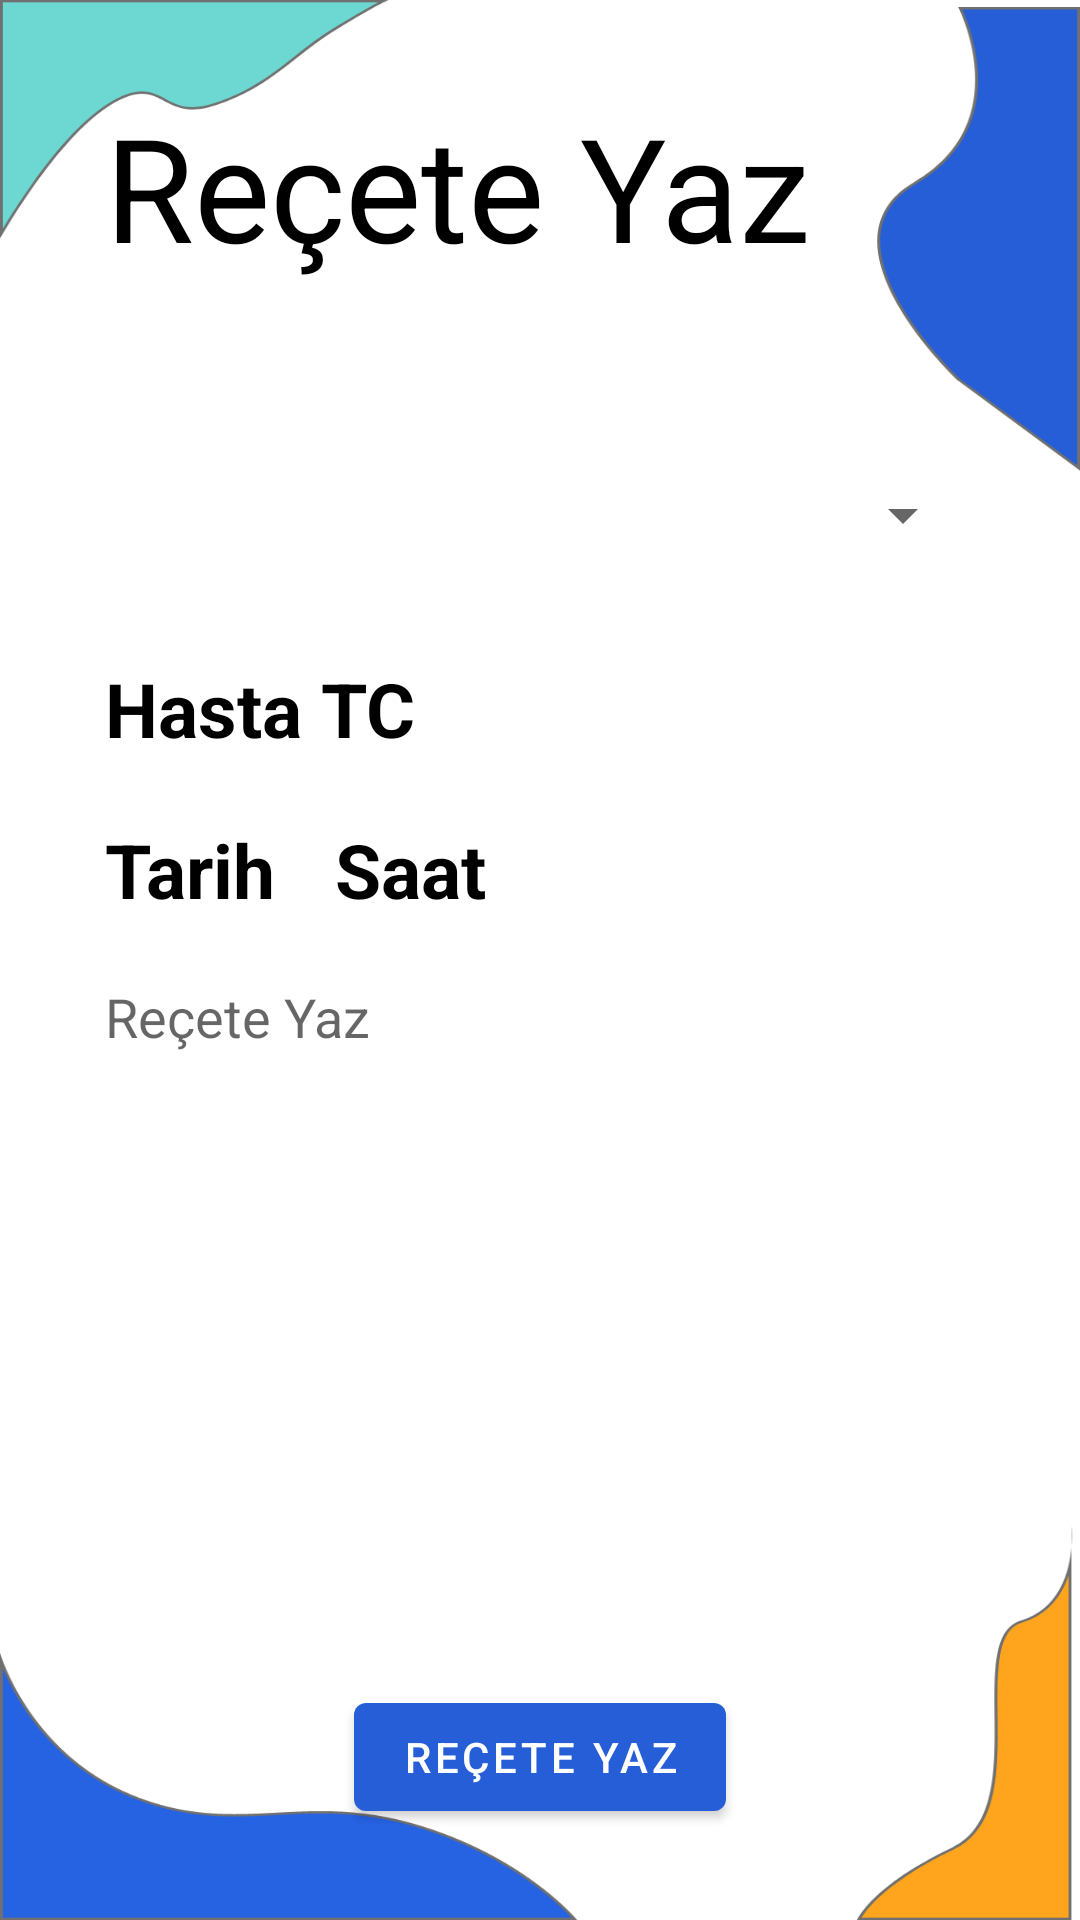

Here is an Android app screen rendered from its layout file. Give the layout XML and the strings, colors and styles it references.
<!-- AndroidManifest.xml: application theme Theme.Bitirme_proje -->
<!-- res/layout/activity_prescriptions.xml -->
<?xml version="1.0" encoding="utf-8"?>
<androidx.constraintlayout.widget.ConstraintLayout xmlns:android="http://schemas.android.com/apk/res/android"
    xmlns:app="http://schemas.android.com/apk/res-auto"
    xmlns:tools="http://schemas.android.com/tools"
    android:layout_width="match_parent"
    android:layout_height="match_parent"
    tools:context=".Activities.PrescriptionsActivity"
    android:background="@drawable/background_2">

    <TextView
        android:id="@+id/txtPrescripton"
        android:layout_width="wrap_content"
        android:layout_height="wrap_content"
        android:layout_marginStart="35dp"
        android:layout_marginTop="30dp"
        android:text="Reçete Yaz"
        android:textColor="@color/black"
        android:textSize="48sp"
        app:layout_constraintStart_toStartOf="parent"
        app:layout_constraintTop_toTopOf="parent"/>

    <Spinner
        android:id="@+id/spinnerPatient"
        android:layout_width="match_parent"
        android:layout_height="55dp"
        android:layout_marginTop="50dp"
        android:layout_marginStart="35dp"
        android:layout_marginEnd="35dp"
        app:layout_constraintTop_toBottomOf="@id/txtPrescripton"/>
    <TextView
        android:id="@+id/txtPatientID"
        android:layout_width="match_parent"
        android:layout_height="wrap_content"
        android:layout_marginTop="20dp"
        android:textSize="25sp"
        android:text="Hasta TC"
        android:textStyle="bold"
        android:textColor="@color/black"
        android:layout_marginStart="35dp"
        android:layout_marginEnd="35dp"
        app:layout_constraintTop_toBottomOf="@+id/spinnerPatient"/>
    <TextView
        android:id="@+id/txtPatientDate"
        android:layout_width="wrap_content"
        android:layout_height="wrap_content"
        android:layout_marginTop="20dp"
        android:textSize="25sp"
        android:text="Tarih"
        android:textStyle="bold"
        android:textColor="@color/black"
        app:layout_constraintStart_toStartOf="@id/txtPatientID"
        app:layout_constraintTop_toBottomOf="@+id/txtPatientID"/>
    <TextView
        android:id="@+id/txtPatientTime"
        android:layout_width="wrap_content"
        android:layout_height="wrap_content"
        android:layout_marginTop="20dp"
        android:layout_marginStart="20dp"
        android:textSize="25sp"
        android:text="Saat"
        android:textStyle="bold"
        android:textColor="@color/black"
        app:layout_constraintTop_toBottomOf="@+id/txtPatientID"
        app:layout_constraintStart_toEndOf="@id/txtPatientDate"/>
    <EditText
        android:id="@+id/txtInputPrescripton"
        android:layout_width="match_parent"
        android:layout_height="200dp"
        android:hint="Reçete Yaz"
        android:gravity="top|start"
        android:layout_marginTop="20dp"
        android:layout_marginStart="35dp"
        android:layout_marginEnd="35dp"
        android:background="@null"

        app:layout_constraintTop_toBottomOf="@+id/txtPatientDate"
        />

    <com.google.android.material.button.MaterialButton
        android:id="@+id/btnPrescription"
        android:layout_width="wrap_content"
        android:layout_height="wrap_content"
        android:layout_marginTop="35dp"
        android:text="Reçete Yaz"
        app:layout_constraintTop_toBottomOf="@id/txtInputPrescripton"
        app:layout_constraintStart_toStartOf="parent"
        app:layout_constraintEnd_toEndOf="parent"/>


</androidx.constraintlayout.widget.ConstraintLayout>
<!-- resources referenced by this layout -->
<resources>
  <color name="black">#FF000000</color>
  <!-- drawable background_2: png bitmap (drawable-hdpi, 31591 bytes) -->
  <style name="Theme.Bitirme_proje" parent="Theme.MaterialComponents.Light.NoActionBar">
          <item name="colorPrimary">@color/blue</item>
          <item name="android:statusBarColor" tools:targetApi="l">@color/blue_2</item>
      </style>
  <color name="blue">#265ED7</color>
  <color name="blue_2">#2663E2</color>
</resources>
